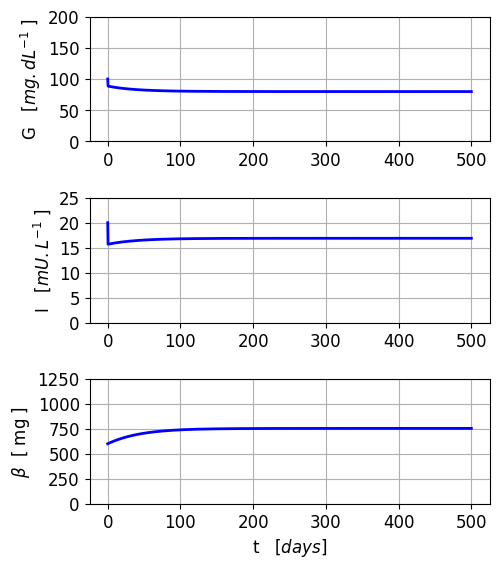
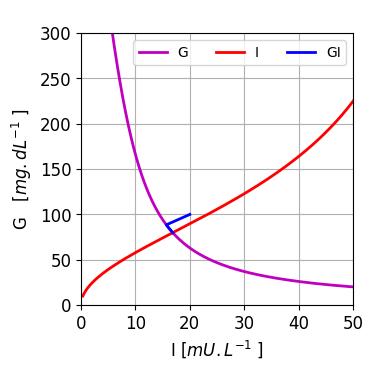

Write the Python code that produced these figures, in order.
# -*- coding: utf-8 -*-
# BIG02.py
# [redacted]
# 5 Nov 2023
# Website: https://d-arora.github.io/Doing-Physics-With-Matlab/

# Beta-cell mass B, insulin I, glucose G dynamics
# Time evolution of beta-cell mass, insulin, gluocose
# Phase plot  G vs I at a constant beta-cell mass
# Solution of 3 coupled ODEs using the odeint function


# LIBRARIES  ==============================================================
import numpy as np
from scipy.integrate import odeint, solve_ivp
import matplotlib.pyplot as plt
#from mpl_toolkits.mplot3d import Axes3D
 

# FUNCTIONS  ==============================================================
#beta-cell mass (z) insulin (y)   glucose (x)  
def lorenz(t, state, k):    
    x, y, z = state
 
   # dx = k[1] - k[2]*x - k[3]*x*y/(k[4]*x+1) 
   # dy = k[5]*z*x**2/(k[6]+x**2) - k[7]*y
   # dz = (-k[8] + k[9]*x - k[10]*x**2)*z
    
    n = np.pi/3050
    dx = k[1] - k[2]*x - k[3]*x*y/(k[4]*x+1) 
    dy = k[5]*z*x**2/(k[6]+x**2) - k[7]*y
    dz = (-k[8] + k[9]*x - k[10]*x**2 )*z - 3.49*np.tan(n*z)



# # k10    
#     u = k[10]      
#     if t > 50:
#         u = 3.4e-6
#     dx = k[1] - k[2]*x - k[3]*x*y/(k[4]*x+1) 
#     dy = k[5]*z*x**2/(k[6]+x**2) - k[7]*y
#     dz = (-k[8] + k[9]*x - u*x**2)*z

# # k5    
#     w = k[5]      
#     if t > 50:
#         w = 20
#     dx = k[1] - k[2]*x - k[3]*x*y/(k[4]*x+1) 
#     dy = w*z*x**2/(k[6]+x**2) - k[7]*y
#     dz = (-k[8] + k[9]*x - k[10]*x**2)*z
    
# # k5 and k10   
#     w = k[5] 
#     u = k[10]     
#     if t > 50:
#         w = 20
#     if t > 100:
#         u = 2.9e-6   
#     dx = k[1] - k[2]*x - k[3]*x*y/(k[4]*x+1) 
#     dy = w*z*x**2/(k[6]+x**2) - k[7]*y
#     dz = (-k[8] + k[9]*x - u*x**2)*z    
  
       
    
    return [dx, dy, dz]

 #%%   
# CONSTANTS  ===============================================================
k = [0]*12
k[1]  = 864    # 864
k[2]  = 1.44     # 1.44
k[3]  = 1    # 0.72
k[4]  = 0.01     # 0.01
k[5]  = 40# 43.2
k[6]  = 20000    # 20000
k[7]  = 432      # 432
k[8]  = 0.06    # 0.06
k[9]  = 10e-4  # 8.4e-4
k[10] = 2.4e-6   # 2.4e-6
k[11] = 3.49

# SOLVE ODEs  ============================================================ 
y0 = [100, 20, 600]  # Inital Conditions: G0  I0   B0
N = 999            # Time interval for t
t1 = 0
t2 = 500
tSpan = np.linspace(t1,t2,N)
t = tSpan

sol = odeint(lorenz, y0, tSpan, args = (k,), tfirst=True)

G = sol[:,0]
I = sol[:,1]
B = sol[:,2]


# PHASE PLOT nullclines and critical point (Ic, Gc)======================
Gn = np.linspace(10,600,599);
IG = (k[1]-k[2]*Gn)*(k[4]*Gn+1)/(k[3]*Gn);    # G nullcine
II = B[N-1]*k[5]*Gn**2/((k[6] + Gn**2)*k[7])  # I nullcline
D =IG-II
z = np.where(D<0)[0][0]
Gc = Gn[z]       # critical point
Ic = II[z]        
  
#%%           
# GRAPHICS ================================================================
#plt.close('all')
font1 = {'family':'Tahoma','color':'black','size':12}
plt.rcParams['font.family'] = ['Tahoma']
plt.rcParams['font.size'] = 12

fig = plt.figure(figsize = (5, 5.6))
fig.subplots_adjust(top=0.98, bottom = 0.11, left = 0.15,\
                    right = 0.95, hspace = 0.45,wspace=0.5)

ax = fig.add_subplot(3, 1, 1)
plt.plot(t,G,linewidth=2,color='b')
#plt.ylim([0,200])
yR = np.arange(0,250,50) 
plt.yticks(yR)
plt.grid('visible')
plt.ylabel("G   $[ mg.dL^{-1}$ ]", fontdict = font1)
#plt.xlabel('t [days]', fontdict = font1)

ax = fig.add_subplot(3, 1, 2)
plt.plot(t,I,linewidth=2,color='b')
#plt.ylim([0,40])
yR = np.arange(0,30,5) 
plt.yticks(yR)
plt.grid('visible')
#plt.xlabel('t   $[days]$', fontdict = font1)
plt.ylabel("I   $[ mU.L^{-1}$ ]", fontdict = font1)

ax = fig.add_subplot(3, 1, 3)
plt.plot(t,B,linewidth=2,color='b')
#plt.ylim([0,800])
yR = np.arange(0,1300,250) 
plt.yticks(yR)
plt.xlabel('t   $[days]$', fontdict = font1)
plt.ylabel("$\\beta$  [ mg ]", fontdict = font1)
plt.grid('visible')
plt.show()


#  GRAPHICS: Phase plot,Nullclines, critical point (Ic, Gc) =============
fig2 = plt.figure(figsize=(4,4))
fig2.subplots_adjust(top=0.88, bottom = 0.20, left = 0.26,\
                    right = 0.94, hspace = 0.45,wspace=0.5)
plt.plot(IG,Gn,linewidth=2,color='m',label='G')
plt.plot(II,Gn,linewidth=2,color='r',label='I')
plt.plot(I,G,linewidth=2,color='b',label='GI')
plt.xlim([0,50])
plt.ylim([0,300])
#xR = [0, 10, 20 , 30, 40, 50]
xR = np.arange(0,60,10)
plt.xticks(xR,fontsize = '12')
yR = np.arange(0,350,50)
plt.yticks(yR,fontsize = '12')
plt.grid('visible')
plt.legend(fontsize = '10', ncol=3)
plt.xlabel('I $[ mU.L^{-1}$ ]',fontdict = font1,fontsize = '12')
plt.ylabel("G   $[ mg.dL^{-1}$ ]", fontdict = font1)
plt.title(f'$\\beta$ = {B[N-1]:2.0f}   $G_c$ = {Gc:2.0f} \
          $I_c$ ={Ic:2.0f}',fontsize=12)
plt.show()

plt.title('  ')
